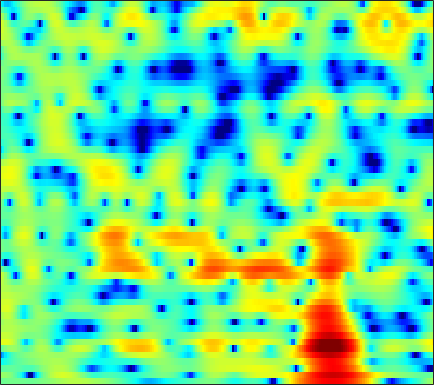

Values plotted in this chart, from the file beside it:
-0.99905, -0.85736, -0.71002, -0.61078, -0.56879, -0.54411, -0.55306, -0.58046, -0.63926, -0.71083, -0.78447, -0.83063, -0.87769, -0.89483, -0.88024, -0.82503, -0.73614, -0.64748, -0.5015, -0.31888, -0.10874, 0.063265, 0.30812, 0.56222
0.9285, 0.8985, 0.7624, 0.5031, 0.2168, -0.3069, -1.026, -1.719, -2.905, -4.485, -6.653, -8.893, -13.48, -23.23, -21.39, -12.48, -8.021, -5.755, -3.488, -1.769, -0.4217, 0.4076, 1.319, 2.047
-1.755, -1.567, -1.379, -1.263, -1.226, -1.238, -1.323, -1.432, -1.626, -1.854, -2.083, -2.23, -2.348, -2.332, -2.214, -1.91, -1.466, -1.068, -0.4921, 0.08844, 0.6404, 1.019, 1.462, 1.824
-5.467, -4.963, -4.286, -3.642, -3.188, -2.643, -2.169, -1.861, -1.507, -1.2, -0.9318, -0.7476, -0.5132, -0.2819, -0.1068, 0.1312, 0.3711, 0.5514, 0.7867, 1.011, 1.217, 1.357, 1.517, 1.638
-11.09, -8.782, -6.451, -4.721, -3.713, -2.667, -1.887, -1.441, -0.9832, -0.6315, -0.3451, -0.1518, 0.09323, 0.3396, 0.524, 0.7633, 0.9816, 1.122, 1.268, 1.36, 1.398, 1.392, 1.347, 1.277
-1.43, -0.7658, 0.05199, 0.6839, 0.9892, 1.14, 0.9977, 0.7006, 0.07874, -0.7215, -1.521, -1.923, -1.935, -1.323, -0.6287, 0.3382, 1.156, 1.611, 1.969, 2.028, 1.785, 1.399, 0.6206, -0.4259
4.069, 4.115, 4.088, 3.929, 3.68, 3.128, 2.278, 1.393, -0.2135, -2.465, -5.497, -7.892, -8.43, -5.613, -3.486, -1.364, 0.0329, 0.6932, 1.136, 1.121, 0.6524, -0.004965, -1.317, -3.213
2.891, 2.952, 2.95, 2.844, 2.692, 2.39, 1.98, 1.609, 1.059, 0.5103, 0.04749, -0.206, -0.3898, -0.4018, -0.3244, -0.1756, -0.05181, -0.02475, -0.1218, -0.3963, -0.8635, -1.33, -2.092, -2.968
1.711, 1.911, 2.082, 2.149, 2.137, 2.048, 1.886, 1.729, 1.496, 1.265, 1.056, 0.9193, 0.7712, 0.6654, 0.6017, 0.5153, 0.4058, 0.2871, 0.05587, -0.2712, -0.7119, -1.125, -1.797, -2.599
1.104, 1.516, 1.872, 2.016, 1.998, 1.823, 1.511, 1.215, 0.7951, 0.4023, 0.1107, -0.003266, -0.005958, 0.1341, 0.281, 0.4764, 0.6173, 0.6678, 0.638, 0.4935, 0.2234, -0.06517, -0.5732, -1.214
1.813, 2.377, 2.792, 2.83, 2.609, 1.962, 0.892, -0.2008, -2.096, -4.371, -6.232, -6.358, -4.821, -2.856, -1.608, -0.3487, 0.4828, 0.8784, 1.145, 1.161, 0.9819, 0.7501, 0.3568, -0.09145
3.217, 3.629, 3.892, 3.822, 3.539, 2.831, 1.706, 0.5471, -1.434, -3.809, -5.811, -5.98, -4.36, -2.409, -1.255, -0.1688, 0.4434, 0.6209, 0.5147, 0.02782, -0.7941, -1.572, -2.716, -3.774
3.105, 3.335, 3.481, 3.447, 3.312, 3.002, 2.546, 2.136, 1.56, 1.026, 0.6173, 0.437, 0.3382, 0.32, 0.3057, 0.2158, -0.04719, -0.4134, -1.181, -2.333, -3.99, -5.708, -8.954, -14.37
2.488, 2.588, 2.642, 2.603, 2.524, 2.365, 2.165, 2.004, 1.78, 1.561, 1.372, 1.236, 1.03, 0.7984, 0.6085, 0.2768, -0.1736, -0.6042, -1.306, -2.158, -3.172, -4.021, -5.15, -6.066
2.207, 2.135, 1.969, 1.759, 1.578, 1.337, 1.16, 1.077, 1.024, 1.037, 1.078, 1.103, 1.114, 1.078, 0.9904, 0.7719, 0.4492, 0.1455, -0.3379, -0.9032, -1.497, -1.95, -2.531, -3.039
2.578, 2.17, 1.479, 0.6602, 0.01864, -0.7646, -1.296, -1.403, -1.097, -0.4282, 0.3413, 0.8871, 1.497, 1.887, 2.014, 1.995, 1.768, 1.476, 0.9406, 0.3036, -0.3408, -0.7826, -1.321, -1.778
3.173, 2.313, 0.8984, -0.9332, -2.702, -6.094, -11.96, -15.59, -8.48, -3.479, -0.3747, 1.242, 2.708, 3.541, 3.846, 3.876, 3.461, 2.857, 1.702, 0.1952, -1.546, -2.698, -3.444, -3.183
0.1684, -1.198, -2.789, -3.817, -4.285, -4.667, -4.682, -4.229, -2.728, -0.726, 1.156, 2.366, 3.528, 4.197, 4.434, 4.319, 3.685, 2.853, 1.19, -1.379, -5.469, -9.986, -13.53, -7.697
-6.155, -10.81, -26.4, -14.1, -9.269, -5.736, -3.459, -2.18, -0.7465, 0.5008, 1.571, 2.202, 2.831, 3.237, 3.353, 3.225, 2.839, 2.377, 1.542, 0.5872, -0.3737, -0.9951, -1.388, -1.341
-2.566, -3.461, -4.176, -4.153, -3.679, -2.724, -1.701, -0.9596, -0.03646, 0.7312, 1.365, 1.714, 2.036, 2.219, 2.209, 2.088, 1.856, 1.599, 1.193, 0.7949, 0.4111, 0.1343, -0.1327, -0.315
-0.2616, -0.6474, -0.9199, -0.9261, -0.7863, -0.4026, 0.08668, 0.488, 1.009, 1.439, 1.736, 1.878, 1.941, 1.807, 1.616, 1.291, 0.8576, 0.5265, 0.1217, -0.2395, -0.4704, -0.5685, -0.6983, -0.8205
-0.3019, -0.7825, -1.069, -0.8598, -0.4475, 0.2884, 1.112, 1.698, 2.321, 2.781, 2.996, 3.009, 2.793, 2.277, 1.744, 0.7515, -0.4808, -1.429, -2.5, -3.058, -2.881, -2.42, -1.762, -1.268
-4.195, -6.969, -9.744, -7.058, -4.119, -1.11, 1.039, 2.221, 3.344, 4.049, 4.383, 4.377, 4.01, 3.276, 2.382, 0.6163, -1.961, -4.915, -11.88, -23.93, -9.137, -5.387, -2.481, -0.8089
-4.127, -5.561, -6.512, -5.361, -3.776, -1.638, 0.1294, 1.143, 2.186, 2.853, 3.199, 3.242, 3.046, 2.52, 1.917, 0.9043, -0.3984, -1.431, -2.598, -3.089, -2.71, -2.056, -1.125, -0.3459
-1.996, -2.125, -2.087, -1.796, -1.411, -0.7761, -0.06681, 0.4156, 1.002, 1.431, 1.665, 1.74, 1.697, 1.453, 1.208, 0.8, 0.3359, 0.03097, -0.3243, -0.4747, -0.5279, -0.4593, -0.2882, -0.1624
-1.346, -1.354, -1.347, -1.243, -1.056, -0.6762, -0.2434, 0.1352, 0.582, 0.9388, 1.169, 1.246, 1.194, 1.041, 0.8593, 0.5236, 0.2408, 0.04835, -0.131, -0.1909, -0.1471, -0.07929, 0.04616, 0.1465
-0.9042, -1.374, -2.029, -2.42, -2.396, -1.838, -0.9066, -0.1485, 0.7177, 1.354, 1.723, 1.781, 1.599, 1.179, 0.692, -0.02599, -0.7543, -1.173, -1.358, -1.211, -0.6986, -0.2555, 0.2717, 0.7367
0.09977, -1.465, -4.85, -11.2, -15.17, -7.11, -2.236, -0.05668, 1.843, 2.938, 3.367, 3.338, 2.869, 1.785, 0.6133, -1.615, -4.822, -7.702, -9.26, -6.062, -2.961, -1.234, 0.4078, 1.414
1.628, 0.9516, -0.3056, -1.283, -1.466, -0.6488, 0.7345, 1.72, 2.716, 3.244, 3.3, 3.062, 2.344, 1.157, -0.01979, -2.137, -4.557, -6.437, -7.221, -5.882, -3.712, -2.47, -1.089, -0.296
2.511, 2.583, 2.599, 2.584, 2.614, 2.701, 2.833, 2.88, 2.859, 2.61, 2.169, 1.675, 0.7948, -0.2178, -1.125, -2.238, -3.292, -3.857, -4.296, -4.332, -4.139, -3.901, -3.616, -3.394
3.328, 3.639, 3.956, 4.102, 4.145, 4.093, 3.898, 3.652, 3.148, 2.457, 1.528, 0.6574, -0.6599, -2.195, -3.356, -4.854, -5.976, -6.449, -6.736, -6.608, -6.55, -6.432, -6.532, -6.665
3.906, 4.294, 4.639, 4.84, 4.868, 4.757, 4.449, 4.088, 3.395, 2.442, 1.147, -0.06096, -2.113, -4.778, -7.353, -11.96, -16.79, -16.21, -12.62, -10.48, -9.373, -9.255, -9.658, -10.84
3.635, 4.013, 4.372, 4.623, 4.691, 4.636, 4.39, 4.062, 3.436, 2.54, 1.366, 0.3005, -1.49, -3.666, -5.633, -8.341, -10.44, -10.66, -9.664, -8.729, -8.248, -8.543, -9.568, -12.07
1.599, 2.071, 2.682, 3.157, 3.409, 3.565, 3.511, 3.322, 2.893, 2.283, 1.512, 0.8376, -0.1115, -1.131, -1.803, -2.643, -3.204, -3.485, -3.665, -3.702, -3.846, -4.019, -4.449, -5.029
-3.38, -2.047, -0.523, 0.5673, 1.133, 1.56, 1.656, 1.548, 1.183, 0.6505, 0.01903, -0.4722, -1.028, -1.408, -1.564, -1.574, -1.436, -1.246, -0.9641, -0.6723, -0.4559, -0.3018, -0.1925, -0.06856
-7.282, -4.949, -2.84, -1.501, -0.8981, -0.5059, -0.5437, -0.8242, -1.515, -2.576, -3.907, -4.937, -6.04, -6.154, -5.605, -4.254, -2.829, -1.82, -0.6588, 0.2714, 1.049, 1.499, 2.003, 2.375
-3.908, -3.298, -2.562, -2.056, -1.857, -1.869, -2.216, -2.734, -3.824, -5.49, -8.086, -11.11, -18.99, -22.86, -13.68, -8.057, -4.735, -2.924, -1.079, 0.34, 1.435, 2.081, 2.767, 3.245
-2.499, -2.416, -2.372, -2.412, -2.518, -2.801, -3.247, -3.699, -4.466, -5.379, -6.405, -7.118, -7.753, -7.469, -6.656, -5.072, -3.314, -2.111, -0.654, 0.5681, 1.561, 2.182, 2.816, 3.285
-2.506, -2.605, -2.809, -3.111, -3.418, -3.894, -4.407, -4.763, -5.119, -5.345, -5.341, -5.201, -4.814, -4.222, -3.594, -2.676, -1.652, -0.8822, 0.1174, 1.022, 1.814, 2.314, 2.847, 3.224
-2.942, -3.042, -3.325, -3.903, -4.538, -5.621, -6.843, -7.677, -8.161, -7.807, -6.763, -5.867, -4.651, -3.581, -2.793, -1.862, -0.9505, -0.2777, 0.5745, 1.386, 2.111, 2.574, 3.08, 3.405
-3.414, -3.063, -3.001, -3.535, -4.413, -6.37, -9.885, -14.57, -34.49, -14.4, -8.91, -6.609, -4.626, -3.402, -2.781, -2.09, -1.429, -0.7916, 0.1302, 1.159, 2.094, 2.686, 3.29, 3.625
-2.969, -1.676, -0.7888, -0.575, -0.8033, -1.598, -2.761, -3.634, -4.227, -3.941, -3.129, -2.592, -2.278, -2.576, -3.309, -4.706, -5.864, -5.375, -2.955, -0.4588, 1.478, 2.464, 3.22, 3.484
-0.6175, 0.4322, 1.384, 1.921, 2.089, 2.055, 1.877, 1.686, 1.422, 1.227, 0.9778, 0.6997, 0.02205, -1.195, -2.582, -5.553, -9.195, -8.636, -4.415, -1.031, 1.056, 1.958, 2.398, 1.993
-0.1749, 0.3164, 0.8323, 1.1, 1.173, 1.159, 1.035, 0.9128, 0.73, 0.5637, 0.3916, 0.2383, -0.01243, -0.3603, -0.6515, -0.9611, -1.058, -0.8624, -0.2485, 0.484, 1.067, 1.323, 1.284, 0.689
-0.4705, -0.3466, -0.3489, -0.5441, -0.8017, -1.25, -1.763, -2.109, -2.401, -2.463, -2.245, -1.962, -1.496, -1.005, -0.6825, -0.246, 0.185, 0.479, 0.8681, 1.195, 1.442, 1.529, 1.503, 1.318
-0.3474, -0.552, -1.058, -1.821, -2.603, -3.999, -5.777, -7.286, -8.924, -8.872, -7.161, -5.6, -3.739, -2.229, -1.31, -0.3402, 0.4245, 0.8786, 1.339, 1.682, 1.912, 2.009, 2.067, 2.078
0.07698, -0.2889, -0.9548, -1.918, -2.907, -4.714, -7.373, -10.26, -15.8, -15.61, -9.942, -6.958, -4.2, -2.247, -1.135, -0.02418, 0.7716, 1.224, 1.646, 1.905, 2.026, 2.062, 2.055, 2.016
0.1846, -0.01037, -0.3341, -0.8054, -1.278, -2.046, -2.915, -3.529, -4.046, -3.946, -3.241, -2.48, -1.397, -0.4156, 0.2159, 0.8934, 1.362, 1.586, 1.724, 1.673, 1.471, 1.245, 0.8834, 0.5177
-0.9121, -0.5359, -0.08428, 0.2171, 0.3323, 0.3612, 0.3137, 0.249, 0.2082, 0.2862, 0.4747, 0.6762, 1, 1.314, 1.526, 1.749, 1.839, 1.794, 1.569, 1.101, 0.3622, -0.3952, -1.688, -3.22
-3.619, -1.863, -0.2812, 0.7526, 1.26, 1.664, 1.842, 1.876, 1.836, 1.75, 1.659, 1.602, 1.572, 1.6, 1.625, 1.659, 1.638, 1.536, 1.219, 0.6447, -0.3132, -1.394, -3.549, -7.054
-2.167, -0.7946, 0.5329, 1.385, 1.768, 1.996, 1.936, 1.755, 1.345, 0.7779, 0.1658, -0.2485, -0.6615, -0.7922, -0.7105, -0.4594, -0.1271, 0.09895, 0.2625, 0.2167, -0.1001, -0.5121, -1.289, -2.19
1.341, 1.604, 1.902, 2.003, 1.939, 1.645, 1.085, 0.4586, -0.6729, -2.175, -4.084, -5.7, -7.595, -8.053, -7.139, -5.375, -3.766, -2.764, -1.71, -0.9543, -0.4091, -0.1106, 0.2042, 0.447
2.913, 2.767, 2.491, 2.104, 1.713, 1.029, 0.1478, -0.7119, -2.19, -4.189, -7.029, -10.12, -16.34, -17.93, -13.24, -9.184, -6.74, -5.454, -4.04, -2.794, -1.629, -0.832, 0.1194, 0.9184
3.554, 3.17, 2.479, 1.687, 1.048, 0.1977, -0.6414, -1.231, -2.06, -3.029, -4.151, -5.022, -6.043, -6.753, -7.028, -7.175, -7.405, -7.647, -7.32, -5.851, -3.728, -2.158, -0.3555, 1.044
3.83, 3.052, 1.718, 0.05972, -1.276, -2.808, -3.52, -3.346, -2.641, -1.953, -1.561, -1.49, -1.675, -2.196, -2.902, -4.439, -7.175, -10.91, -24.18, -11.46, -4.844, -1.926, 0.6503, 2.294
2.18, 1.063, -0.8938, -3.735, -6.913, -15.08, -20.36, -10.81, -5.619, -2.748, -1.024, -0.2281, 0.3492, 0.5125, 0.3946, -0.1066, -0.8218, -1.348, -1.507, -0.825, 0.4079, 1.415, 2.51, 3.217
-1.282, -2.195, -3.569, -5.027, -6.027, -6.847, -6.658, -5.788, -4.109, -2.429, -1.033, -0.2043, 0.6259, 1.144, 1.384, 1.564, 1.641, 1.713, 1.823, 2.017, 2.263, 2.426, 2.565, 2.516
-4.878, -6.305, -7.9, -8.326, -7.79, -6.514, -5.033, -3.96, -2.576, -1.341, -0.2747, 0.4018, 1.124, 1.644, 1.923, 2.212, 2.416, 2.532, 2.619, 2.648, 2.611, 2.507, 2.269, 1.88
